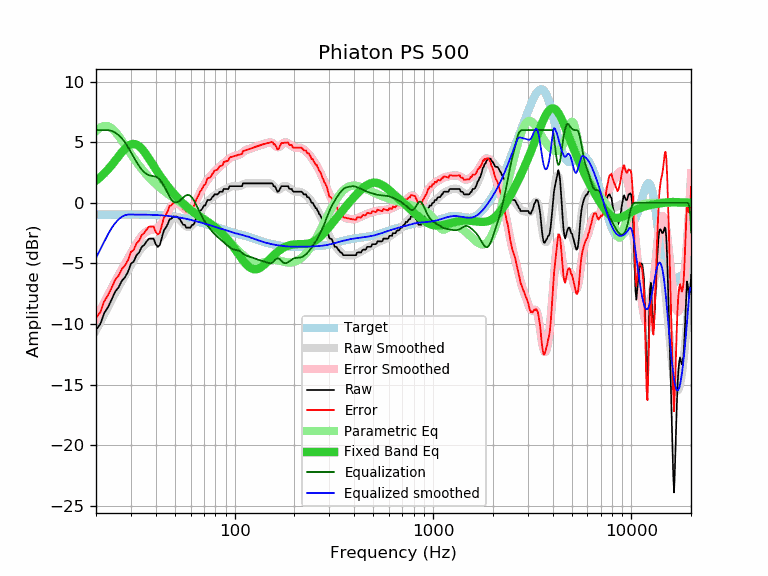

Data behind this chart, as committed beside it:
frequency, raw, error, smoothed, error_smoothed, equalization, parametric_eq, equalized_raw, equalized_smoothed, target
20, -10.48, -9.50, -10.55, -9.56, 6.00, 1.82, -4.48, -4.55, -0.98
21, -10.03, -9.05, -9.86, -8.88, 6.00, 2.11, -4.03, -3.86, -0.98
22, -9.11, -8.13, -9.21, -8.23, 6.00, 2.42, -3.11, -3.21, -0.98
23, -8.61, -7.63, -8.59, -7.61, 6.00, 2.75, -2.61, -2.59, -0.98
24, -7.98, -7.00, -8.01, -7.03, 5.93, 3.11, -2.05, -2.08, -0.97
25, -7.33, -6.35, -7.46, -6.49, 5.79, 3.48, -1.54, -1.67, -0.97
26, -6.98, -6.01, -6.95, -5.98, 5.58, 3.84, -1.39, -1.37, -0.97
27, -6.44, -5.47, -6.47, -5.50, 5.31, 4.17, -1.12, -1.15, -0.97
28, -6.15, -5.18, -6.01, -5.04, 4.98, 4.46, -1.17, -1.03, -0.97
29, -5.70, -4.73, -5.56, -4.59, 4.59, 4.68, -1.10, -0.97, -0.97
30, -5.03, -4.06, -5.14, -4.17, 4.17, 4.82, -0.86, -0.97, -0.97
31, -4.85, -3.88, -4.73, -3.76, 3.76, 4.86, -1.09, -0.97, -0.97
32, -4.33, -3.36, -4.35, -3.37, 3.37, 4.80, -0.95, -0.97, -0.97
33, -4.10, -3.12, -4.00, -3.03, 3.03, 4.66, -1.07, -0.97, -0.97
34, -3.64, -2.66, -3.72, -2.74, 2.74, 4.46, -0.90, -0.98, -0.98
35, -3.48, -2.50, -3.50, -2.52, 2.52, 4.21, -0.96, -0.98, -0.98
36, -3.19, -2.20, -3.35, -2.36, 2.36, 3.93, -0.82, -0.98, -0.98
37, -2.96, -1.97, -3.26, -2.27, 2.27, 3.64, -0.69, -0.99, -0.99
38, -2.96, -1.96, -3.22, -2.22, 2.22, 3.34, -0.73, -0.99, -0.99
39, -2.96, -1.96, -3.19, -2.19, 2.19, 3.05, -0.77, -1.00, -1.00
40, -3.42, -2.41, -3.16, -2.15, 2.15, 2.77, -1.27, -1.01, -1.01
41, -3.64, -2.62, -3.07, -2.05, 2.05, 2.50, -1.58, -1.02, -1.02
42, -3.47, -2.44, -2.93, -1.90, 1.90, 2.24, -1.57, -1.03, -1.03
43, -2.85, -1.81, -2.72, -1.68, 1.68, 2.00, -1.17, -1.04, -1.04
44, -2.28, -1.22, -2.45, -1.40, 1.40, 1.77, -0.88, -1.05, -1.05
45, -2.05, -0.98, -2.15, -1.08, 1.08, 1.56, -0.96, -1.07, -1.07
46, -1.76, -0.67, -1.85, -0.77, 0.77, 1.36, -0.99, -1.08, -1.08
47, -1.37, -0.27, -1.59, -0.49, 0.49, 1.16, -0.88, -1.10, -1.10
48, -1.32, -0.20, -1.38, -0.26, 0.26, 0.98, -1.06, -1.12, -1.12
49, -1.14, -0.00, -1.24, -0.10, 0.10, 0.81, -1.04, -1.14, -1.14
50, -1.14, 0.02, -1.18, -0.03, 0.03, 0.65, -1.11, -1.16, -1.16
51, -1.14, 0.04, -1.20, -0.02, 0.02, 0.49, -1.11, -1.18, -1.18
52, -1.24, -0.04, -1.28, -0.08, 0.08, 0.34, -1.15, -1.20, -1.20
53, -1.37, -0.14, -1.41, -0.19, 0.19, 0.20, -1.18, -1.22, -1.22
54, -1.59, -0.34, -1.56, -0.31, 0.31, 0.07, -1.28, -1.25, -1.25
55, -1.82, -0.55, -1.71, -0.44, 0.44, -0.06, -1.38, -1.27, -1.27
56, -1.82, -0.52, -1.84, -0.54, 0.54, -0.18, -1.27, -1.30, -1.30
57, -2.05, -0.72, -1.94, -0.62, 0.62, -0.30, -1.43, -1.32, -1.32
58, -2.05, -0.70, -2.00, -0.65, 0.65, -0.41, -1.40, -1.35, -1.35
59, -2.05, -0.67, -2.00, -0.62, 0.62, -0.51, -1.42, -1.38, -1.38
60, -2.05, -0.64, -1.95, -0.55, 0.55, -0.61, -1.50, -1.41, -1.41
61, -1.82, -0.38, -1.86, -0.42, 0.42, -0.70, -1.40, -1.43, -1.43
62, -1.82, -0.35, -1.72, -0.25, 0.25, -0.79, -1.57, -1.46, -1.46
63, -1.59, -0.10, -1.54, -0.05, 0.05, -0.88, -1.54, -1.49, -1.49
64, -1.27, 0.25, -1.35, 0.17, -0.17, -0.95, -1.44, -1.52, -1.52
65, -1.09, 0.46, -1.15, 0.40, -0.40, -1.03, -1.49, -1.55, -1.55
66, -0.91, 0.67, -0.95, 0.63, -0.63, -1.10, -1.54, -1.58, -1.58
67, -0.68, 0.93, -0.75, 0.86, -0.86, -1.17, -1.54, -1.61, -1.61
68, -0.58, 1.06, -0.57, 1.07, -1.07, -1.24, -1.65, -1.64, -1.64
69, -0.43, 1.24, -0.41, 1.26, -1.26, -1.31, -1.69, -1.67, -1.67
70, -0.23, 1.47, -0.26, 1.44, -1.44, -1.37, -1.67, -1.70, -1.70
71, -0.23, 1.50, -0.13, 1.60, -1.60, -1.44, -1.83, -1.73, -1.73
72, 0.01, 1.77, -0.00, 1.75, -1.75, -1.50, -1.74, -1.76, -1.76
73, 0.23, 2.02, 0.11, 1.89, -1.89, -1.56, -1.66, -1.79, -1.79
74, 0.23, 2.05, 0.21, 2.02, -2.02, -1.63, -1.79, -1.82, -1.82
75, 0.23, 2.08, 0.30, 2.14, -2.14, -1.69, -1.91, -1.85, -1.85
76, 0.29, 2.17, 0.38, 2.26, -2.26, -1.76, -1.97, -1.88, -1.88
77, 0.46, 2.37, 0.46, 2.37, -2.37, -1.82, -1.90, -1.91, -1.91
78, 0.52, 2.46, 0.53, 2.47, -2.47, -1.89, -1.94, -1.94, -1.94
79, 0.69, 2.66, 0.60, 2.56, -2.56, -1.96, -1.87, -1.96, -1.96
... 553 more rows
